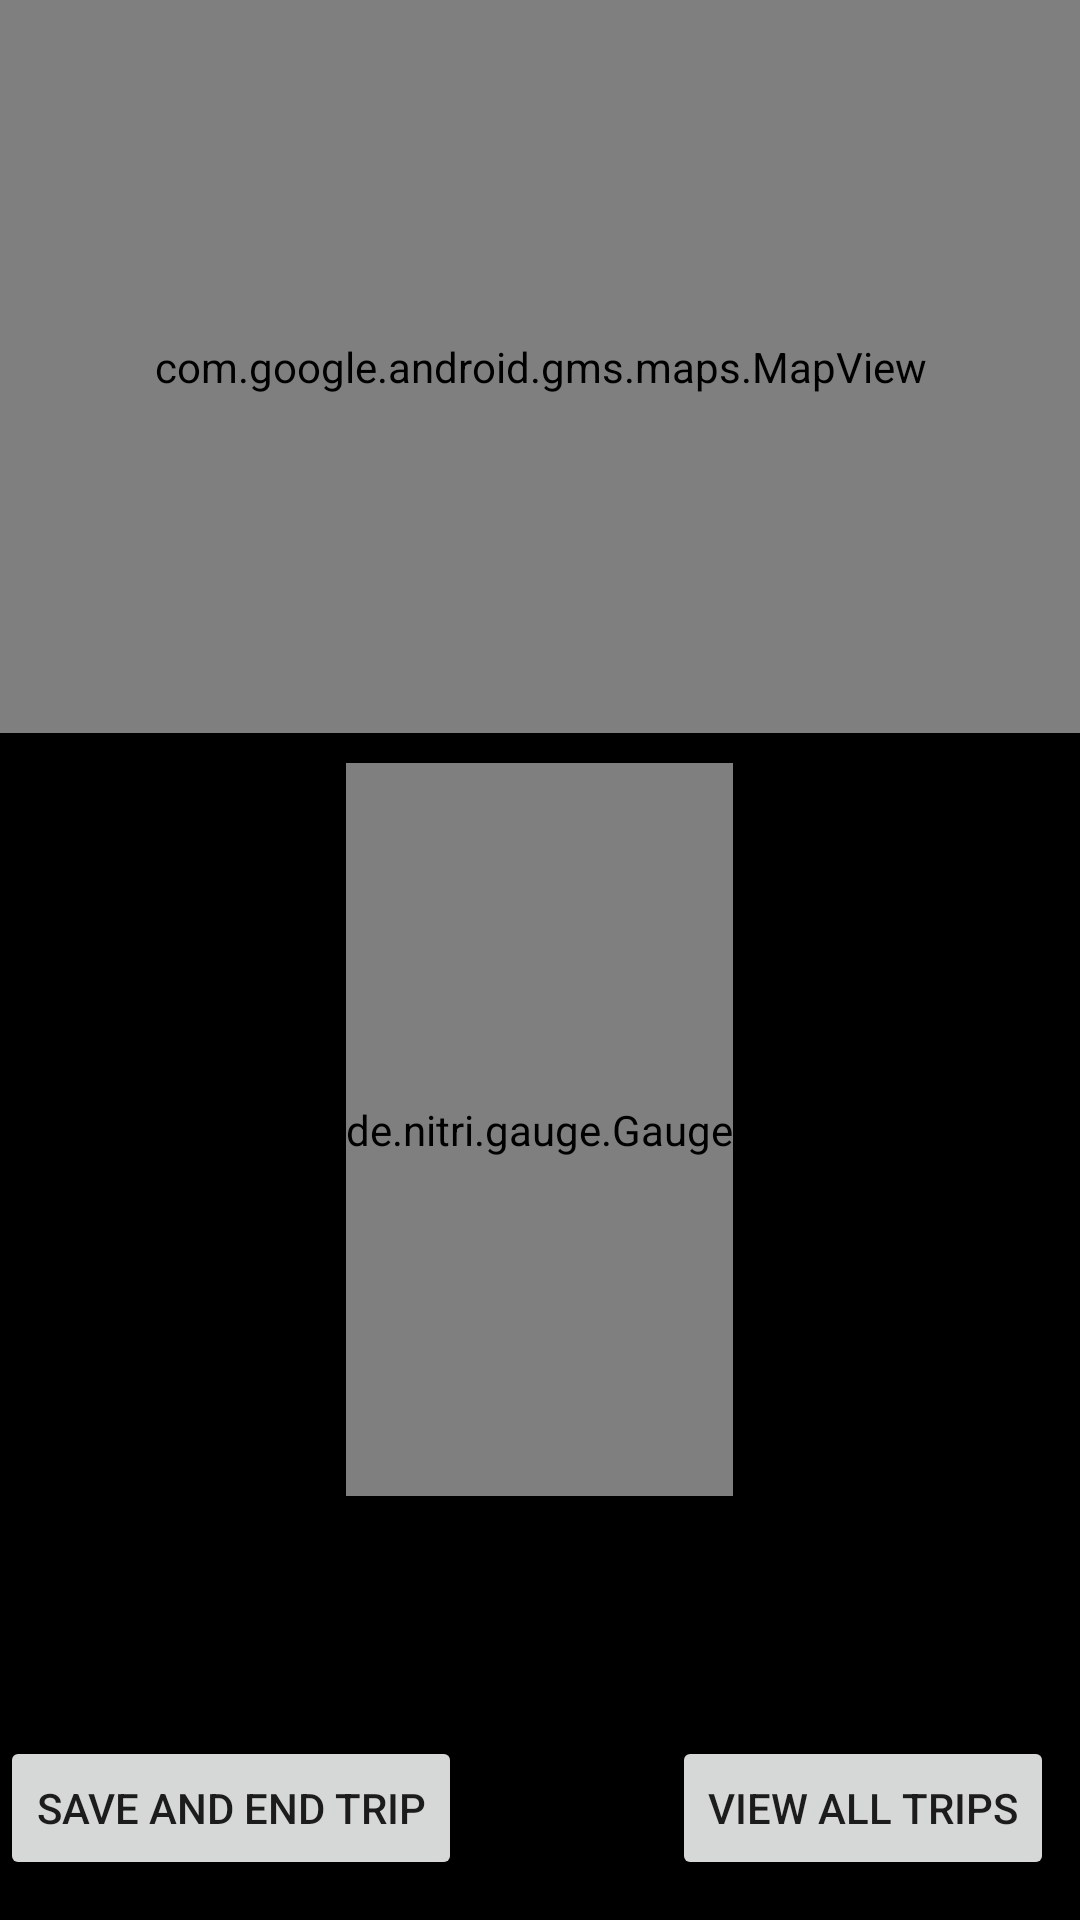

This screen was rendered from an Android layout file. Write that file and the resources it references.
<!-- AndroidManifest.xml: application theme Theme.GPSspeedmeter -->
<!-- res/layout/activity_main.xml -->
<?xml version="1.0" encoding="utf-8"?>
<LinearLayout xmlns:android="http://schemas.android.com/apk/res/android"
    xmlns:app="http://schemas.android.com/apk/res-auto"
    xmlns:tools="http://schemas.android.com/tools"
    xmlns:gauge="http://schemas.android.com/apk/res-auto"

    android:orientation="vertical"
    android:layout_width="match_parent"
    android:layout_height="match_parent"
    tools:context=".MainActivity"
    android:background="@color/black">

    <com.google.android.gms.maps.MapView
        android:id="@+id/mapView"
        android:layout_width="match_parent"
        android:layout_height="0dp"
        android:layout_weight="2"
        android:visibility="visible" />











    




        />
    <de.nitri.gauge.Gauge
        android:id="@+id/gauge"
        android:layout_width="wrap_content"
        android:layout_weight="2"
        android:layout_height="0dp"
        android:layout_marginTop="10dp"
        android:layout_gravity="center"
        gauge:maxValue="100"
        gauge:minValue="0"
        gauge:totalNicks="120"
        gauge:valuePerNick="1"
        android:background="@color/black"
        />
    <TextView
        android:layout_width="wrap_content"
        android:layout_height="wrap_content"
        android:textColor="@color/white"
        android:layout_weight="0.5"
        android:layout_gravity="center"
        android:id="@+id/odometer"
        />
    <LinearLayout
        android:layout_width="match_parent"
        android:layout_height="0dp"
        android:layout_weight="0.5"
        android:orientation="horizontal">

        <Button
        android:layout_width="wrap_content"
        android:layout_height="wrap_content"
        android:id="@+id/endtrip"
        android:text="Save and end trip"

        />
        <TextView
            android:layout_width="wrap_content"
            android:layout_height="wrap_content"
            android:text="                     "/>
        <Button
            android:layout_width="wrap_content"
            android:layout_height="wrap_content"
            android:id="@+id/viewtrips"
            android:text="View all trips"
            />
    </LinearLayout>

</LinearLayout>
<!-- resources referenced by this layout -->
<resources>
  <style name="Theme.GPSspeedmeter" parent="Theme.MaterialComponents.DayNight.DarkActionBar">
          
          <item name="colorPrimary">@color/purple_500</item>
          <item name="colorPrimaryVariant">@color/purple_700</item>
          <item name="colorOnPrimary">@color/white</item>
          
          <item name="colorSecondary">@color/teal_200</item>
          <item name="colorSecondaryVariant">@color/teal_700</item>
          <item name="colorOnSecondary">@color/black</item>
          
          <item name="android:statusBarColor">?attr/colorPrimaryVariant</item>
          
      </style>
  <!-- not gathered from this repository: default colours our renderer supplied (Android Studio template values) -->
  <color name="purple_500">#FF6200EE</color>
  <color name="purple_700">#FF3700B3</color>
  <color name="teal_200">#FF03DAC5</color>
  <color name="teal_700">#FF018786</color>
  <color name="black">#FF000000</color>
  <color name="white">#FFFFFFFF</color>
</resources>
